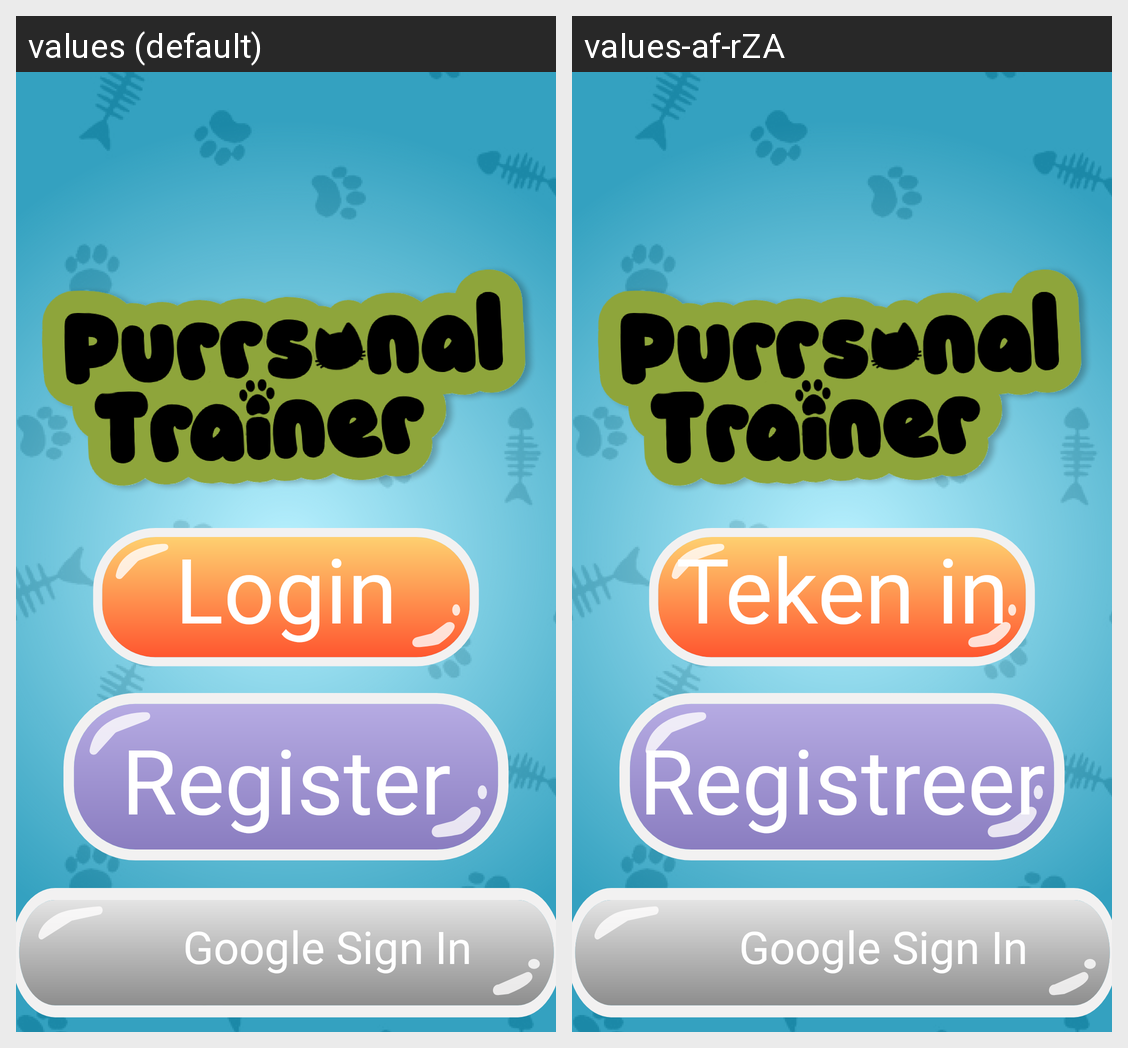

This grid shows one Android layout under two languages. Give, for every string resource on the screen, its name, the default text and each shown locale's text.
Android screen res/layout/activity_home_login_register.xml rendered under 2 locales, left to right: values (default), values-af-rZA. Device: Nexus 5 (rendered at 1080×1920; each locale shown at half size, 540×960, under a caption strip naming it); theme Theme.PurrsonalTrainer.
Strings drawn on this screen, with the default value and each locale's value (text and hints the layout hard-codes, and strings that could not be matched under every locale, appear in the picture but are not listed):

login
  values: Login
  values-af-rZA: Teken in

register
  values: Register
  values-af-rZA: Registreer
